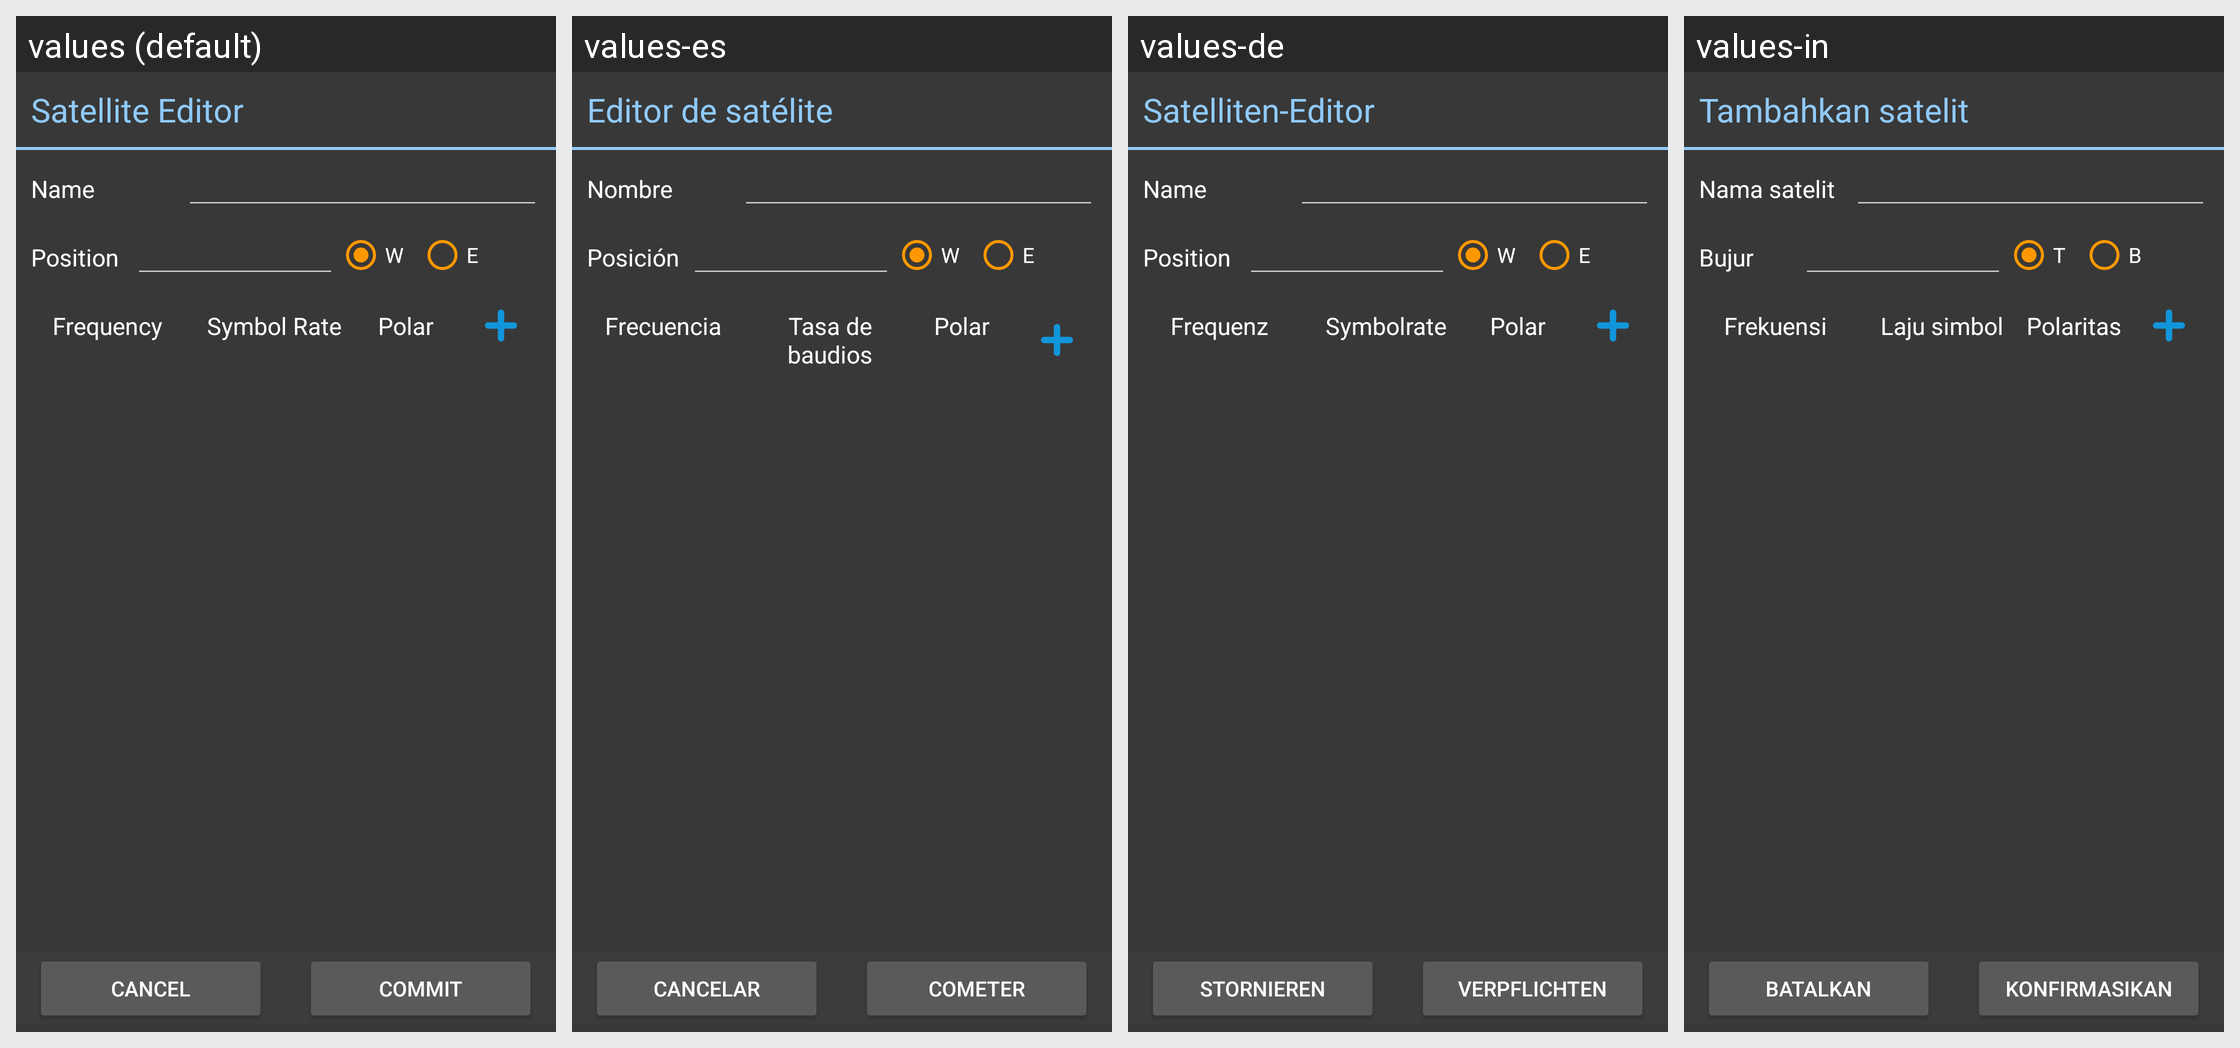

Locale-by-locale string values for the Android screen shown in this grid:
Android screen res/layout/sat_edit.xml rendered under 4 locales, left to right: values (default), values-es, values-de, values-in. Device: Nexus 5 (rendered at 1080×1920; each locale shown at half size, 540×960, under a caption strip naming it); theme me.
Other locales in the repository, not shown: values-ar, values-bn, values-en-rXC, values-fr, values-gl, values-ko, values-mr, values-my, values-pt, values-ru, values-ur, values-zh-rCN.
Strings drawn on this screen, with the default value and each locale's value (text and hints the layout hard-codes, and strings that could not be matched under every locale, appear in the picture but are not listed):

strEditSat
  values: Satellite Editor
  values-es: Editor de satélite
  values-de: Satelliten-Editor
  values-in: Tambahkan satelit

strSatName
  values: Name
  values-es: Nombre
  values-de: Name
  values-in: Nama satelit

strSatPos
  values: Position
  values-es: Posición
  values-de: Position
  values-in: Bujur

strW
  values: W
  values-es: W
  values-de: W
  values-in: T

strE
  values: E
  values-es: E
  values-de: E
  values-in: B

strFrequency
  values: Frequency
  values-es: Frecuencia
  values-de: Frequenz
  values-in: Frekuensi

strSymbolRate
  values: Symbol Rate
  values-es: Tasa de baudios
  values-de: Symbolrate
  values-in: Laju simbol

strPolar
  values: Polar
  values-es: Polar
  values-de: Polar
  values-in: Polaritas

strCancel
  values: Cancel
  values-es: Cancelar
  values-de: Stornieren
  values-in: Batalkan

strCommit
  values: Commit
  values-es: Cometer
  values-de: Verpflichten
  values-in: Konfirmasikan
